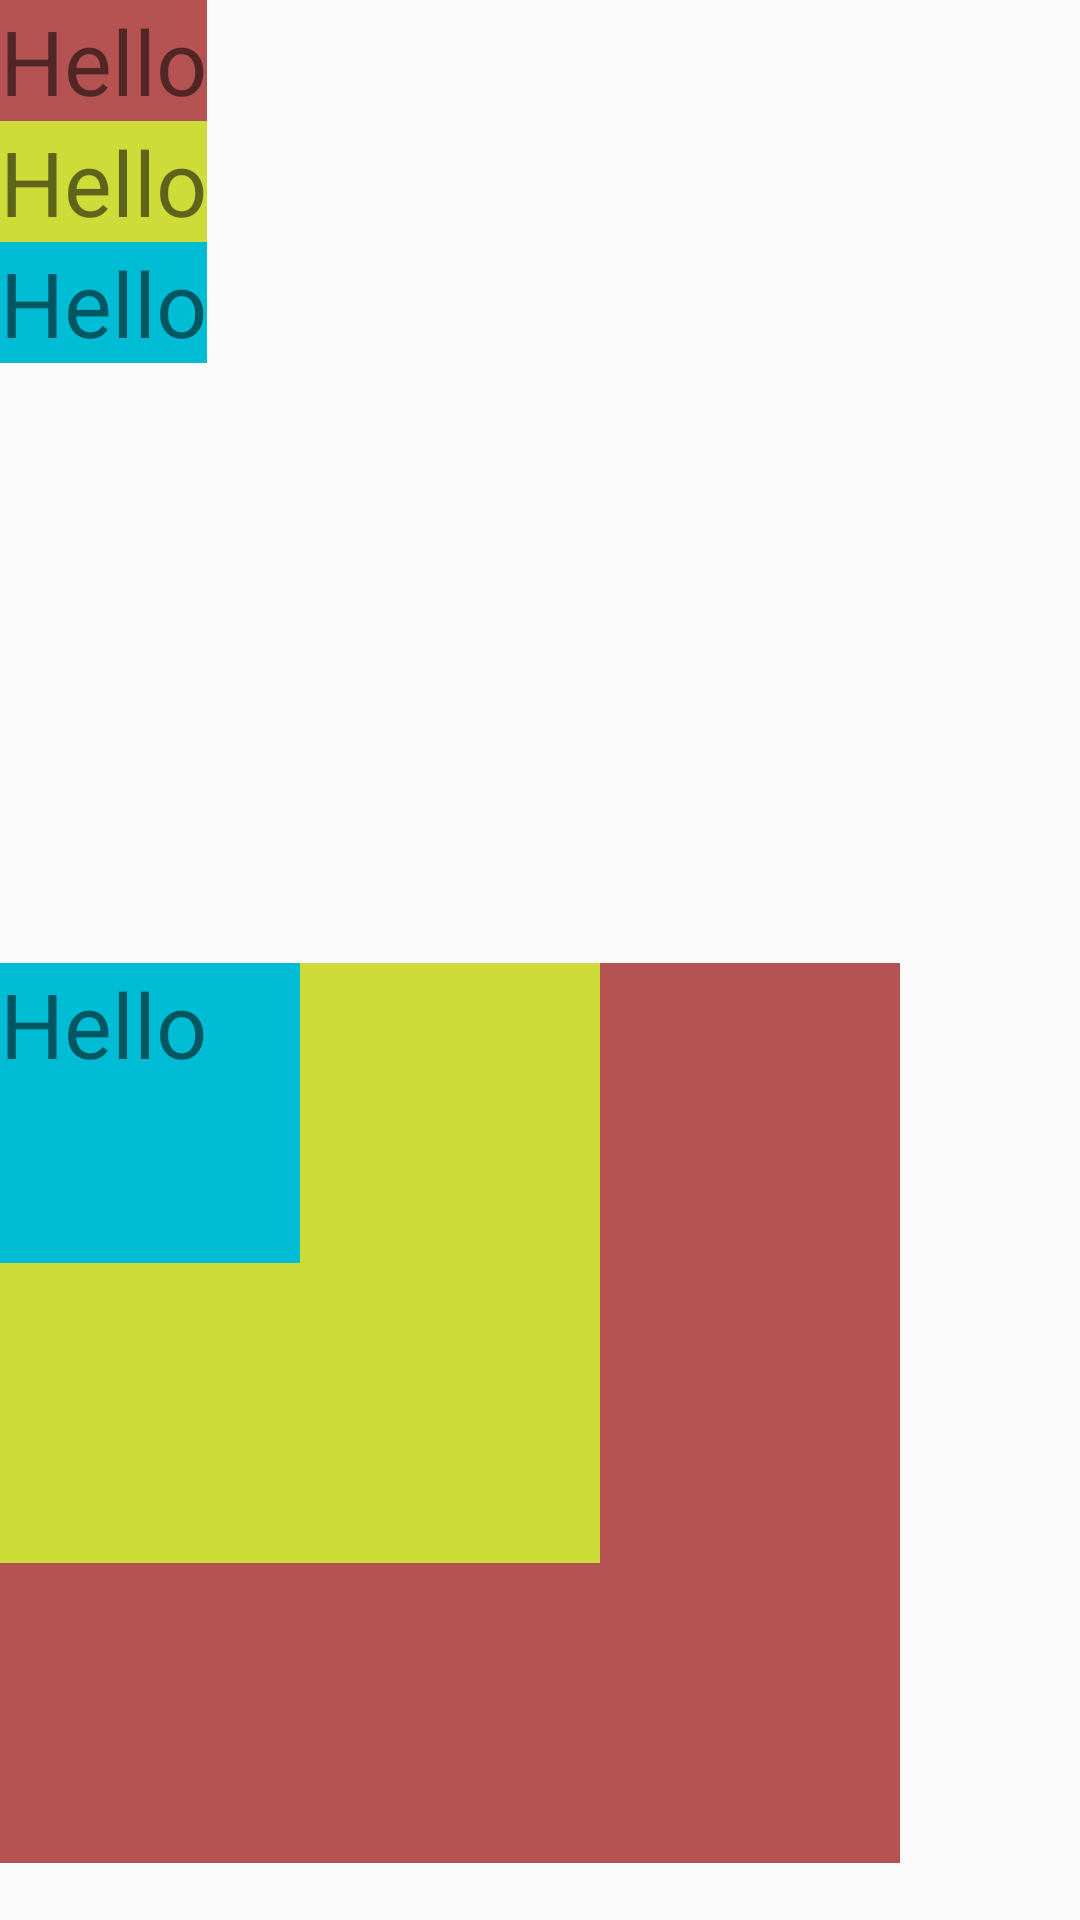

Produce the Android XML layout that renders to this screen, including the resource entries it uses.
<!-- AndroidManifest.xml: application theme AppTheme -->
<!-- res/layout/frame_layout.xml -->
<?xml version="1.0" encoding="utf-8"?>
<LinearLayout xmlns:android="http://schemas.android.com/apk/res/android"
    android:layout_width="match_parent"
    android:layout_height="match_parent"
    android:orientation="vertical">

    <LinearLayout
        android:layout_width="wrap_content"
        android:layout_height="wrap_content"
        android:orientation="vertical">

        <TextView
            android:layout_width="wrap_content"
            android:layout_height="wrap_content"
            android:background="#B55353"
            android:text="Hello"
            android:textSize="30dp" />

        <TextView
            android:layout_width="wrap_content"
            android:layout_height="wrap_content"
            android:background="#CDDC39"
            android:text="Hello"
            android:textSize="30dp" />

        <TextView
            android:layout_width="wrap_content"
            android:layout_height="wrap_content"
            android:background="#00BCD4"
            android:text="Hello"
            android:textSize="30dp" />

    </LinearLayout>

    <FrameLayout
        android:layout_width="wrap_content"
        android:layout_height="wrap_content"
        android:layout_marginTop="200dp">

        <TextView
            android:layout_width="300dp"
            android:layout_height="300dp"
            android:background="#B55353"
            android:text="Hello"
            android:textSize="30dp" />

        <TextView
            android:layout_width="200dp"
            android:layout_height="200dp"
            android:background="#CDDC39"
            android:text="Hello"
            android:textSize="30dp" />

        <TextView
            android:layout_width="100dp"
            android:layout_height="100dp"
            android:background="#00BCD4"
            android:text="Hello"
            android:textSize="30dp" />
    </FrameLayout>

</LinearLayout>
<!-- resources referenced by this layout -->
<resources>
  <style name="AppTheme" parent="Theme.AppCompat.Light.DarkActionBar">
          
          <item name="colorPrimary">@color/colorPrimary</item>
          <item name="colorPrimaryDark">#000000</item>
          <item name="colorAccent">@color/colorAccent</item>
      </style>
  <color name="colorPrimary">#6200EE</color>
  <color name="colorAccent">#03DAC5</color>
</resources>
